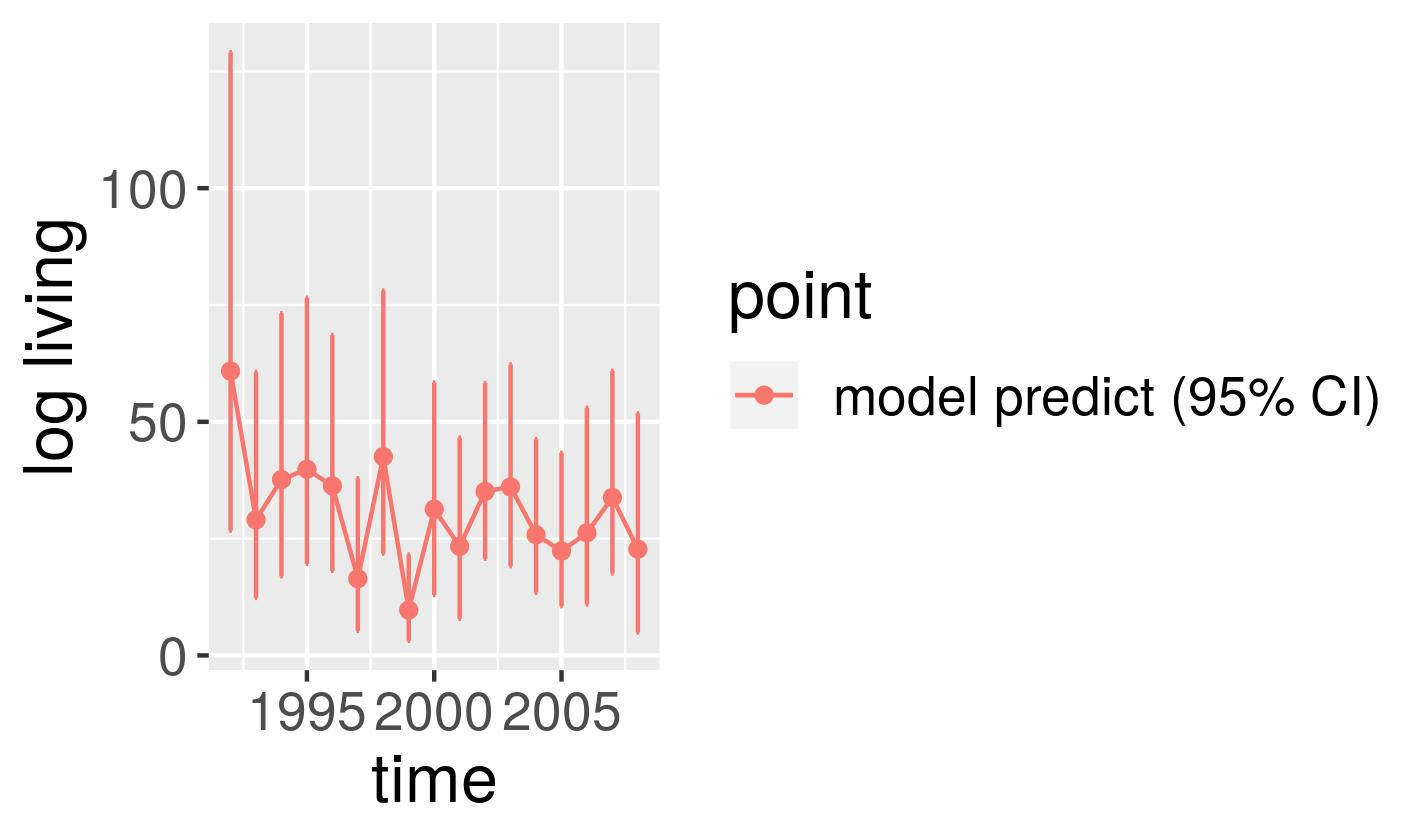

Data behind this chart, as committed beside it:
, point, mean, low, high, time
1, model predict (95% CI), 60.86, 26.73, 129.1, 1992
2, model predict (95% CI), 29.03, 12.32, 60.67, 1993
3, model predict (95% CI), 37.65, 16.92, 73.26, 1994
4, model predict (95% CI), 39.85, 19.59, 76.56, 1995
5, model predict (95% CI), 36.29, 18.11, 68.56, 1996
6, model predict (95% CI), 16.43, 5.274, 37.91, 1997
7, model predict (95% CI), 42.54, 21.78, 78.07, 1998
8, model predict (95% CI), 9.708, 3.14, 21.59, 1999
9, model predict (95% CI), 31.3, 12.92, 58.41, 2000
10, model predict (95% CI), 23.34, 7.849, 46.62, 2001
11, model predict (95% CI), 35.1, 20.7, 58.29, 2002
12, model predict (95% CI), 36.08, 19.12, 62.29, 2003
13, model predict (95% CI), 25.83, 13.4, 46.3, 2004
14, model predict (95% CI), 22.35, 10.56, 43.39, 2005
15, model predict (95% CI), 26.24, 10.95, 53.02, 2006
16, model predict (95% CI), 33.82, 17.56, 60.92, 2007
17, model predict (95% CI), 22.75, 4.924, 51.8, 2008
